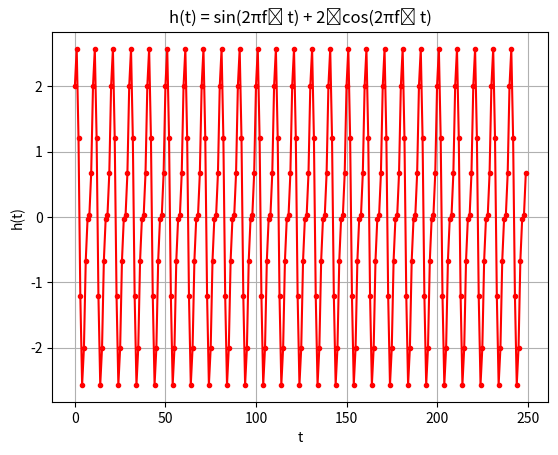
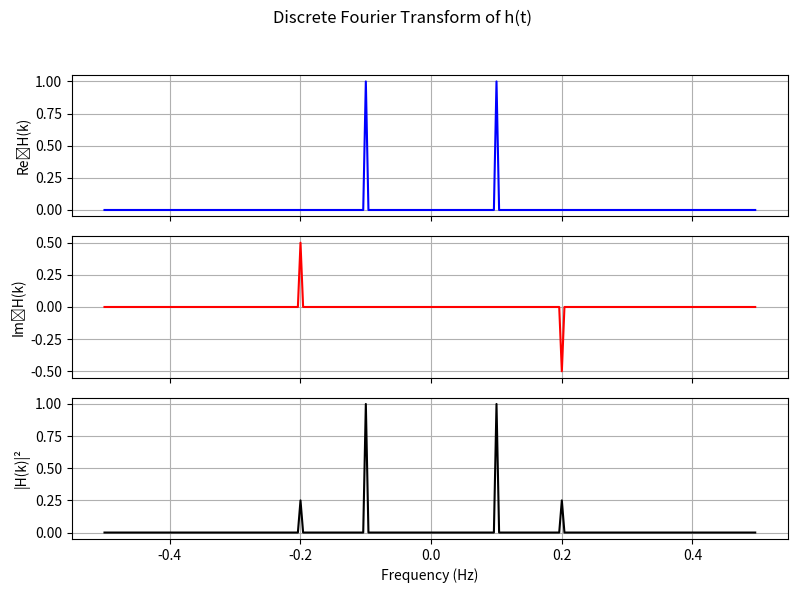

The script that saved these images, in order:
#!/usr/bin/env python3
import numpy as np
import matplotlib.pyplot as plt

# Enable interactive mode for live plotting
plt.ion()


def dft_slow(x: np.ndarray) -> np.ndarray:
    """Compute the Discrete Fourier Transform (DFT) of 1D array x (matrix method)."""
    x = np.asarray(x, dtype=float)
    N = x.size
    n = np.arange(N)
    k = n.reshape((N, 1))
    M = np.exp(-2j * np.pi * k * n / N)
    return M @ x


def dft_direct(x: np.ndarray) -> np.ndarray:
    """Compute the DFT of 1D array x via direct summation (double loop)."""
    x = np.asarray(x, dtype=float)
    N = x.size
    result = np.zeros(N, dtype=complex)
    for k in range(N):
        # sum over n: x[n] * exp(-2πi k n / N)
        angles = np.exp(-2j * np.pi * k * np.arange(N) / N)
        result[k] = np.dot(angles, x)
    return result


def main():
    # --- setup sampling grid and signal ---
    N = 250                # number of points
    T = 250.0              # total period
    dt = T / N             # time step
    fs = 1 / dt            # sampling frequency
    f_nyquist = 0.5 * fs   # Nyquist (critical) frequency

    print(f"Sampling frequency: {fs:.2f} Hz")
    print(f"Nyquist frequency:   {f_nyquist:.2f} Hz")

    t = np.linspace(0, T, N, endpoint=False)

    # signal frequencies (in Hz)
    f1 = 1 / 5.0
    f2 = 1 / 10.0
    print(f"f₁ (sin): {f1:.2f} Hz, f₂ (cos): {f2:.2f} Hz")

    # composite signal: sin(2π f1 t) + 2·cos(2π f2 t)
    h = np.sin(2 * np.pi * f1 * t) + 2 * np.cos(2 * np.pi * f2 * t)

    # --- plot time domain ---
    plt.figure()
    plt.plot(t, h, 'r.-')
    plt.xlabel("t")
    plt.ylabel("h(t)")
    plt.title("h(t) = sin(2πf₁ t) + 2 cos(2πf₂ t)")
    plt.grid(True)
    plt.show()
    input("Press ENTER to compute DFT... ")

    # --- compute DFT and shift zero-frequency to center ---
    H = dft_slow(h)             # or dft_direct(h)
    H_shifted = np.roll(H, int(N/2)) / N

    # Alternatively, use numpy's fft implementation:
    # H_shifted = np.fft.fftshift(H) / N

    freqs = np.linspace(-f_nyquist, f_nyquist, N, endpoint=False)

    # --- plot frequency domain ---
    fig, axes = plt.subplots(3, 1, sharex=True, figsize=(8, 6))
    fig.suptitle("Discrete Fourier Transform of h(t)")

    axes[0].plot(freqs, H_shifted.real, 'b')
    axes[0].set_ylabel("Re H(k)")

    axes[1].plot(freqs, H_shifted.imag, 'r')
    axes[1].set_ylabel("Im H(k)")

    axes[2].plot(freqs, np.abs(H_shifted)**2, 'k')
    axes[2].set_ylabel("|H(k)|²")
    axes[2].set_xlabel("Frequency (Hz)")

    for ax in axes:
        ax.grid(True)

    plt.tight_layout(rect=[0, 0, 1, 0.95])
    plt.show()
    input("Press ENTER to exit... ")


if __name__ == "__main__":
    main()